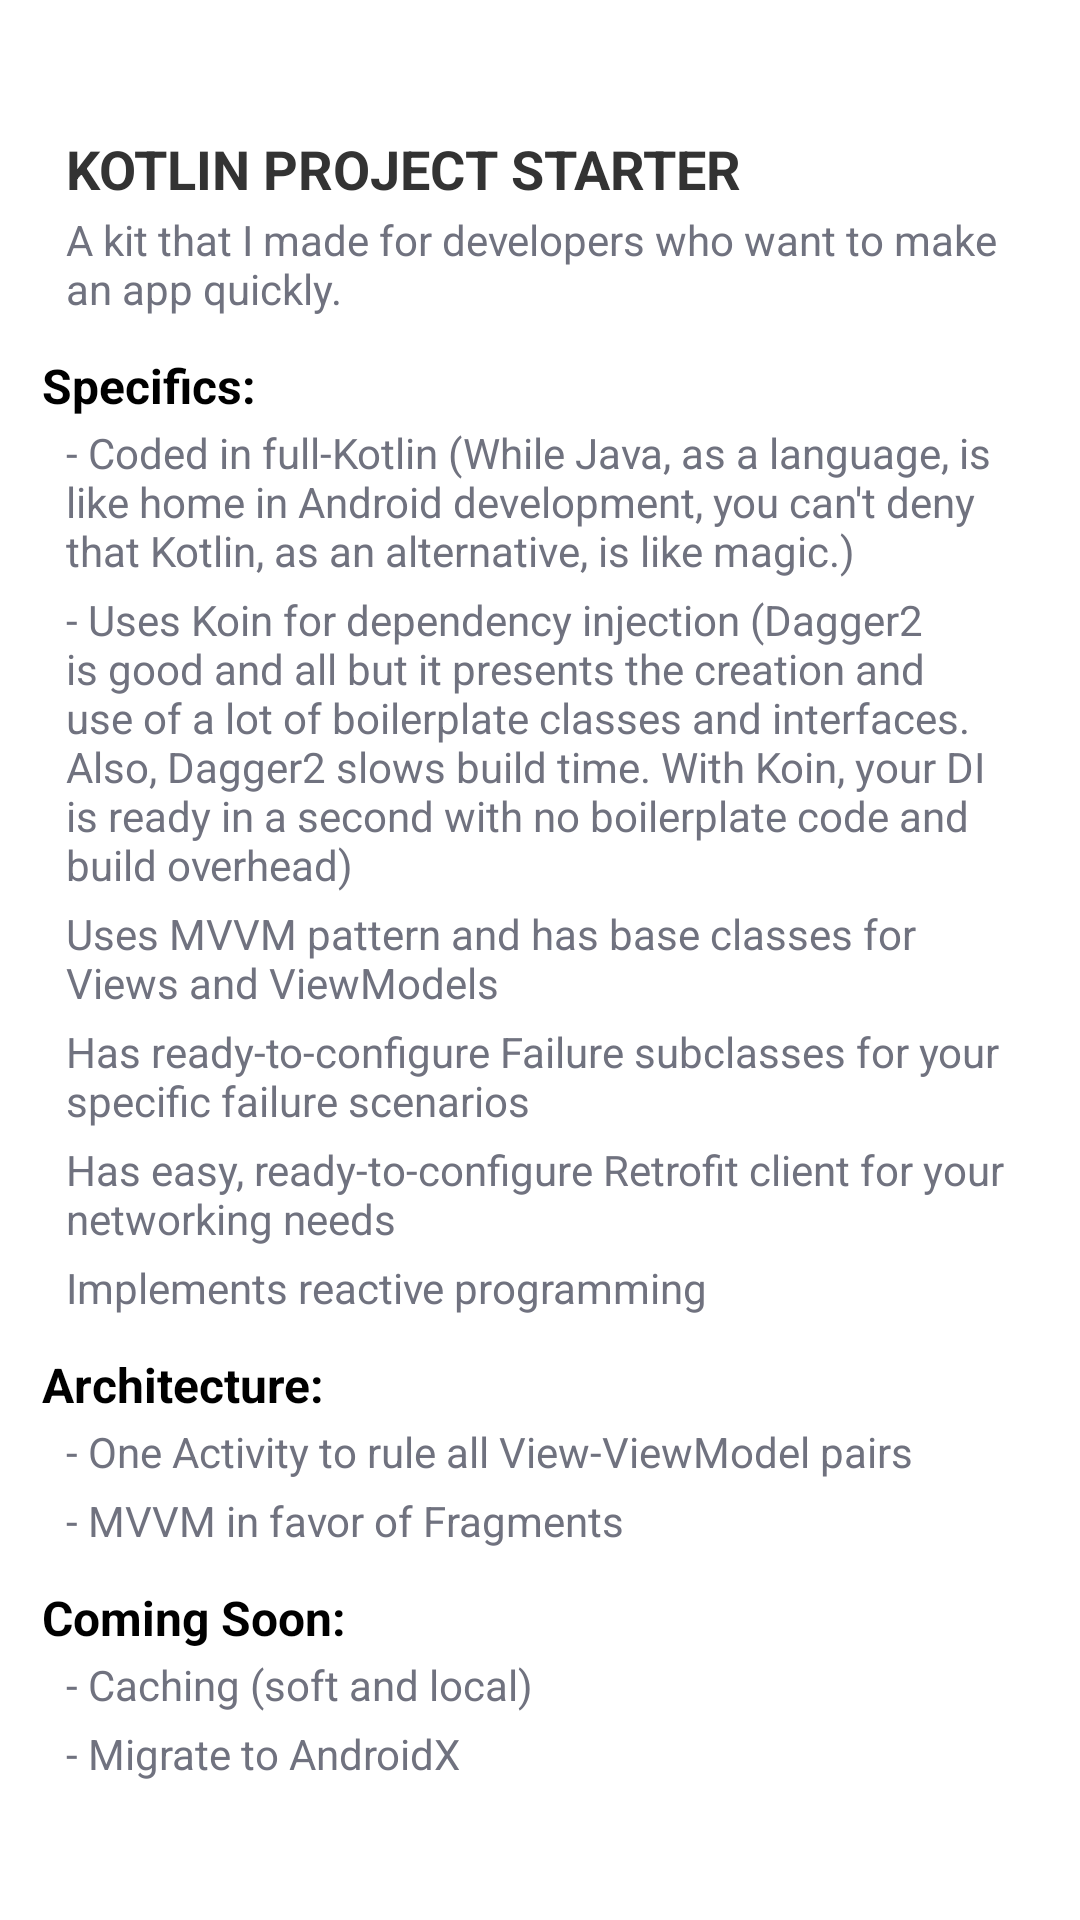

Produce the Android XML layout that renders to this screen, including the resource entries it uses.
<!-- AndroidManifest.xml: application theme AppTheme -->
<!-- res/layout/fragment_about.xml -->
<?xml version="1.0" encoding="utf-8"?>
<ScrollView
    xmlns:android="http://schemas.android.com/apk/res/android"
    android:layout_width="match_parent"
    android:layout_height="match_parent"
    android:background="@color/white">

    <LinearLayout
        android:layout_width="match_parent"
        android:layout_height="wrap_content"
        android:orientation="vertical"
        android:paddingBottom="@dimen/margin_padding_xxlarge"
        android:paddingLeft="@dimen/margin_padding_medium"
        android:paddingRight="@dimen/margin_padding_medium"
        android:paddingTop="@dimen/margin_padding_medium">

        <TextView
            android:text="@string/app_name"
            android:layout_marginBottom="0dp"
            style="@style/text_header"/>

        <TextView
            android:text="A kit that I made for developers who want to make an app quickly."
            style="@style/text_label"/>


        

        <TextView
            android:layout_marginTop="@dimen/margin_padding_small"
            android:text="Specifics:"
            style="@style/text_highlight"/>

        <TextView
            android:text="- Coded in full-Kotlin (While Java, as a language, is like home in Android development, you can't deny that Kotlin, as an alternative, is like magic.)"
            style="@style/text_label"/>

        <TextView
            android:text="- Uses Koin for dependency injection (Dagger2 is good and all but it presents the creation and use of a lot of boilerplate classes and interfaces. Also, Dagger2 slows build time. With Koin, your DI is ready in a second with no boilerplate code and build overhead)"
            style="@style/text_label"/>

        <TextView
            android:text="Uses MVVM pattern and has base classes for Views and ViewModels"
            style="@style/text_label"/>

        <TextView
            android:text="Has ready-to-configure Failure subclasses for your specific failure scenarios"
            style="@style/text_label"/>

        <TextView
            android:text="Has easy, ready-to-configure Retrofit client for your networking needs"
            style="@style/text_label"/>

        <TextView
            android:text="Implements reactive programming"
            style="@style/text_label"/>


        

        <TextView
            android:layout_marginTop="@dimen/margin_padding_small"
            android:text="Architecture:"
            style="@style/text_highlight"/>

        <TextView
            android:text="- One Activity to rule all View-ViewModel pairs"
            style="@style/text_label"/>

        <TextView
            android:text="- MVVM in favor of Fragments"
            style="@style/text_label"/>


        

        <TextView
            android:layout_marginTop="@dimen/margin_padding_small"
            android:text="Coming Soon:"
            style="@style/text_highlight"/>

        <TextView
            android:text="- Caching (soft and local)"
            style="@style/text_label"/>

        <TextView
            android:text="- Migrate to AndroidX"
            style="@style/text_label"/>

    </LinearLayout>

</ScrollView>
<!-- resources referenced by this layout -->
<resources>
  <color name="white">#FFFFFF</color>
  <dimen name="margin_padding_medium">14dp</dimen>
  <dimen name="margin_padding_small">10dp</dimen>
  <dimen name="margin_padding_xxlarge">64dp</dimen>
  <string name="app_name">Kotlin Project Starter</string>
  <style name="text_header" parent="text_label">
          <item name="android:layout_centerHorizontal">true</item>
          <item name="android:layout_marginTop">@dimen/margin_padding_xmidlarge</item>
          <item name="android:layout_marginBottom">@dimen/margin_padding_smedium</item>
          <item name="android:textAllCaps">true</item>
          <item name="android:textColor">@color/textPrimary</item>
          <item name="android:textSize">@dimen/text_xmedium</item>
          <item name="android:textStyle">bold</item>
      </style>
  <style name="text_highlight" parent="text_default">
          <item name="android:textAllCaps">false</item>
          <item name="android:textColor">@color/black</item>
          <item name="android:textSize">@dimen/text_medium</item>
          <item name="android:textStyle">bold</item>
      </style>
  <style name="text_label" parent="text_default">
          <item name="android:layout_marginBottom">@dimen/margin_padding_xxxxsmall</item>
          <item name="android:layout_marginLeft">@dimen/margin_padding_xsmall</item>
          <item name="android:layout_marginRight">@dimen/margin_padding_xsmall</item>
          <item name="android:layout_marginTop">@dimen/margin_padding_xxxxsmall</item>
          <item name="android:textColor">@color/textDarkerSecondary</item>
          <item name="android:textSize">@dimen/text_small</item>
      </style>
  <style name="AppTheme" parent="Theme.AppCompat.NoActionBar">
          <item name="colorPrimary">@color/colorPrimary</item>
          <item name="colorPrimaryDark">@color/colorPrimaryDark</item>
          <item name="colorAccent">@color/colorAccent</item>
      </style>
  <dimen name="margin_padding_xmidlarge">30dp</dimen>
  <dimen name="margin_padding_smedium">12dp</dimen>
  <color name="textPrimary">#333333</color>
  <dimen name="text_xmedium">18sp</dimen>
  <style name="text_default">
          <item name="android:layout_width">wrap_content</item>
          <item name="android:layout_height">wrap_content</item>
          <item name="android:textAllCaps">false</item>
          <item name="android:textColor">@color/textPrimary</item>
          <item name="android:textSize">@dimen/text_small</item>
      </style>
  <color name="black">#000000</color>
  <dimen name="text_medium">16sp</dimen>
  <dimen name="margin_padding_xxxxsmall">2dp</dimen>
  <dimen name="margin_padding_xsmall">8dp</dimen>
  <color name="textDarkerSecondary">#70727f</color>
  <dimen name="text_small">14sp</dimen>
  <color name="colorPrimary">#b5a93f</color>
  <color name="colorPrimaryDark">#8e822b</color>
  <color name="colorAccent">#FF4081</color>
</resources>
